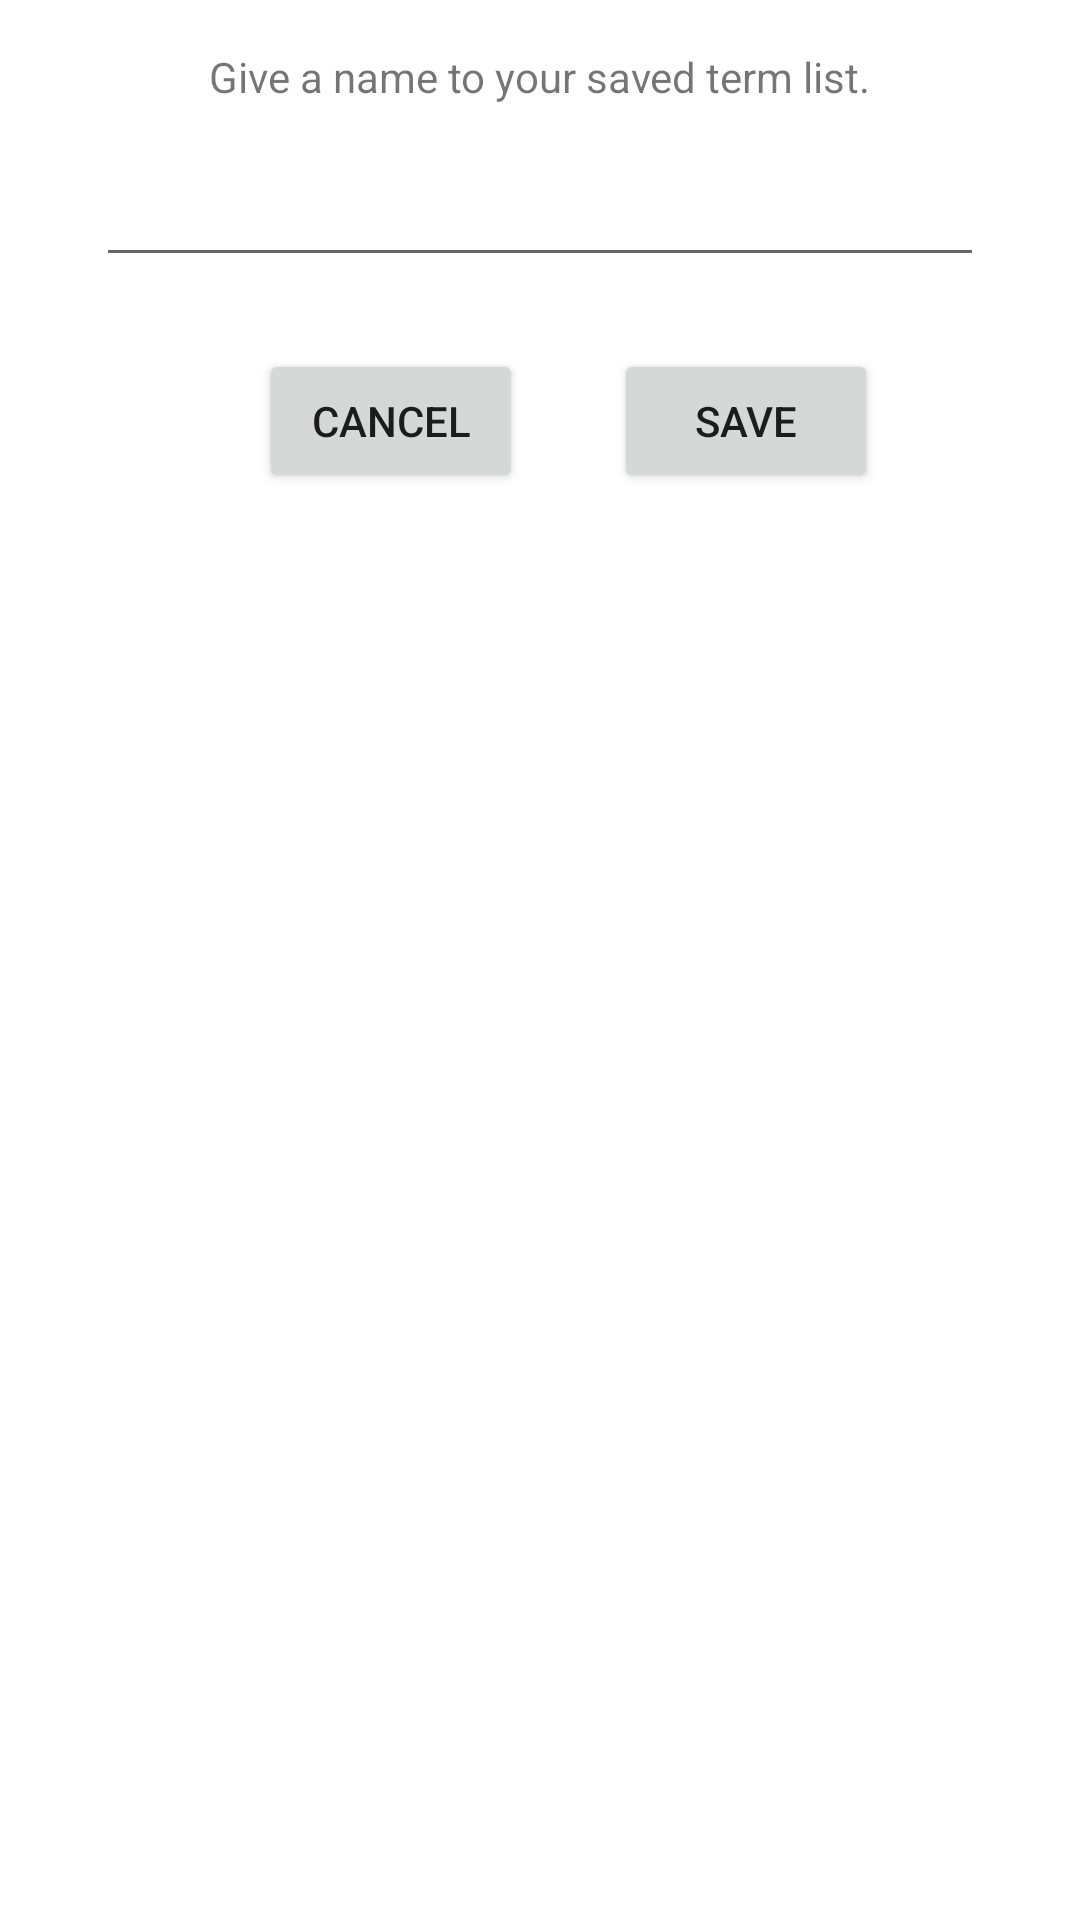

Android layout source for this screen:
<!-- AndroidManifest.xml: application theme AppTheme -->
<!-- res/layout/dialog_term.xml -->
<?xml version="1.0" encoding="utf-8"?>
<androidx.constraintlayout.widget.ConstraintLayout
    xmlns:android="http://schemas.android.com/apk/res/android"
    xmlns:app="http://schemas.android.com/apk/res-auto"
    xmlns:tools="http://schemas.android.com/tools"
    android:layout_width="match_parent"
    android:layout_height="match_parent">

    <TextView
        android:id="@+id/txtDialogTitle"
        android:layout_width="wrap_content"
        android:layout_height="wrap_content"
        android:layout_marginTop="16dp"
        android:text="@string/saved_term_list"
        app:layout_constraintEnd_toEndOf="parent"
        app:layout_constraintStart_toStartOf="parent"
        app:layout_constraintTop_toTopOf="parent" />

    <EditText
        android:id="@+id/txtTermName"
        android:layout_width="0dp"
        android:layout_height="wrap_content"
        android:layout_marginStart="32dp"
        android:layout_marginTop="16dp"
        android:layout_marginEnd="32dp"
        android:ems="10"
        android:gravity="center"
        android:inputType="text"
        app:layout_constraintEnd_toEndOf="parent"
        app:layout_constraintStart_toStartOf="parent"
        app:layout_constraintTop_toBottomOf="@+id/txtDialogTitle" />

    <Button
        android:id="@+id/btnDialogCancel"
        android:layout_width="wrap_content"
        android:layout_height="wrap_content"
        android:layout_marginStart="16dp"
        android:layout_marginTop="24dp"
        android:text="@string/cancel"
        app:layout_constraintEnd_toEndOf="@+id/txtTermName"
        app:layout_constraintHorizontal_bias="0.2"
        app:layout_constraintStart_toStartOf="@+id/txtTermName"
        app:layout_constraintTop_toBottomOf="@+id/txtTermName" />

    <Button
        android:id="@+id/btnDialogSave"
        android:layout_width="wrap_content"
        android:layout_height="wrap_content"
        android:layout_marginStart="16dp"
        android:layout_marginTop="20dp"
        android:layout_marginEnd="16dp"
        android:text="@string/save"
        app:layout_constraintBottom_toBottomOf="@+id/btnDialogCancel"
        app:layout_constraintEnd_toEndOf="@+id/txtTermName"
        app:layout_constraintHorizontal_bias="0.421"
        app:layout_constraintStart_toEndOf="@+id/btnDialogCancel"
        app:layout_constraintTop_toTopOf="@+id/btnDialogCancel"
        app:layout_constraintVertical_bias="1.0" />
</androidx.constraintlayout.widget.ConstraintLayout>
<!-- resources referenced by this layout -->
<resources>
  <string name="cancel">Cancel</string>
  <string name="save">Save</string>
  <string name="saved_term_list">Give a name to your saved term list.</string>
  <style name="AppTheme" parent="Theme.AppCompat.Light.NoActionBar">
          
          <item name="colorPrimary">#bcb3e9</item>
          <item name="colorPrimaryDark">#bcb3e9</item>
          <item name="colorAccent">@color/colorAccent</item>
      </style>
  <color name="colorAccent">#720D5D</color>
</resources>
